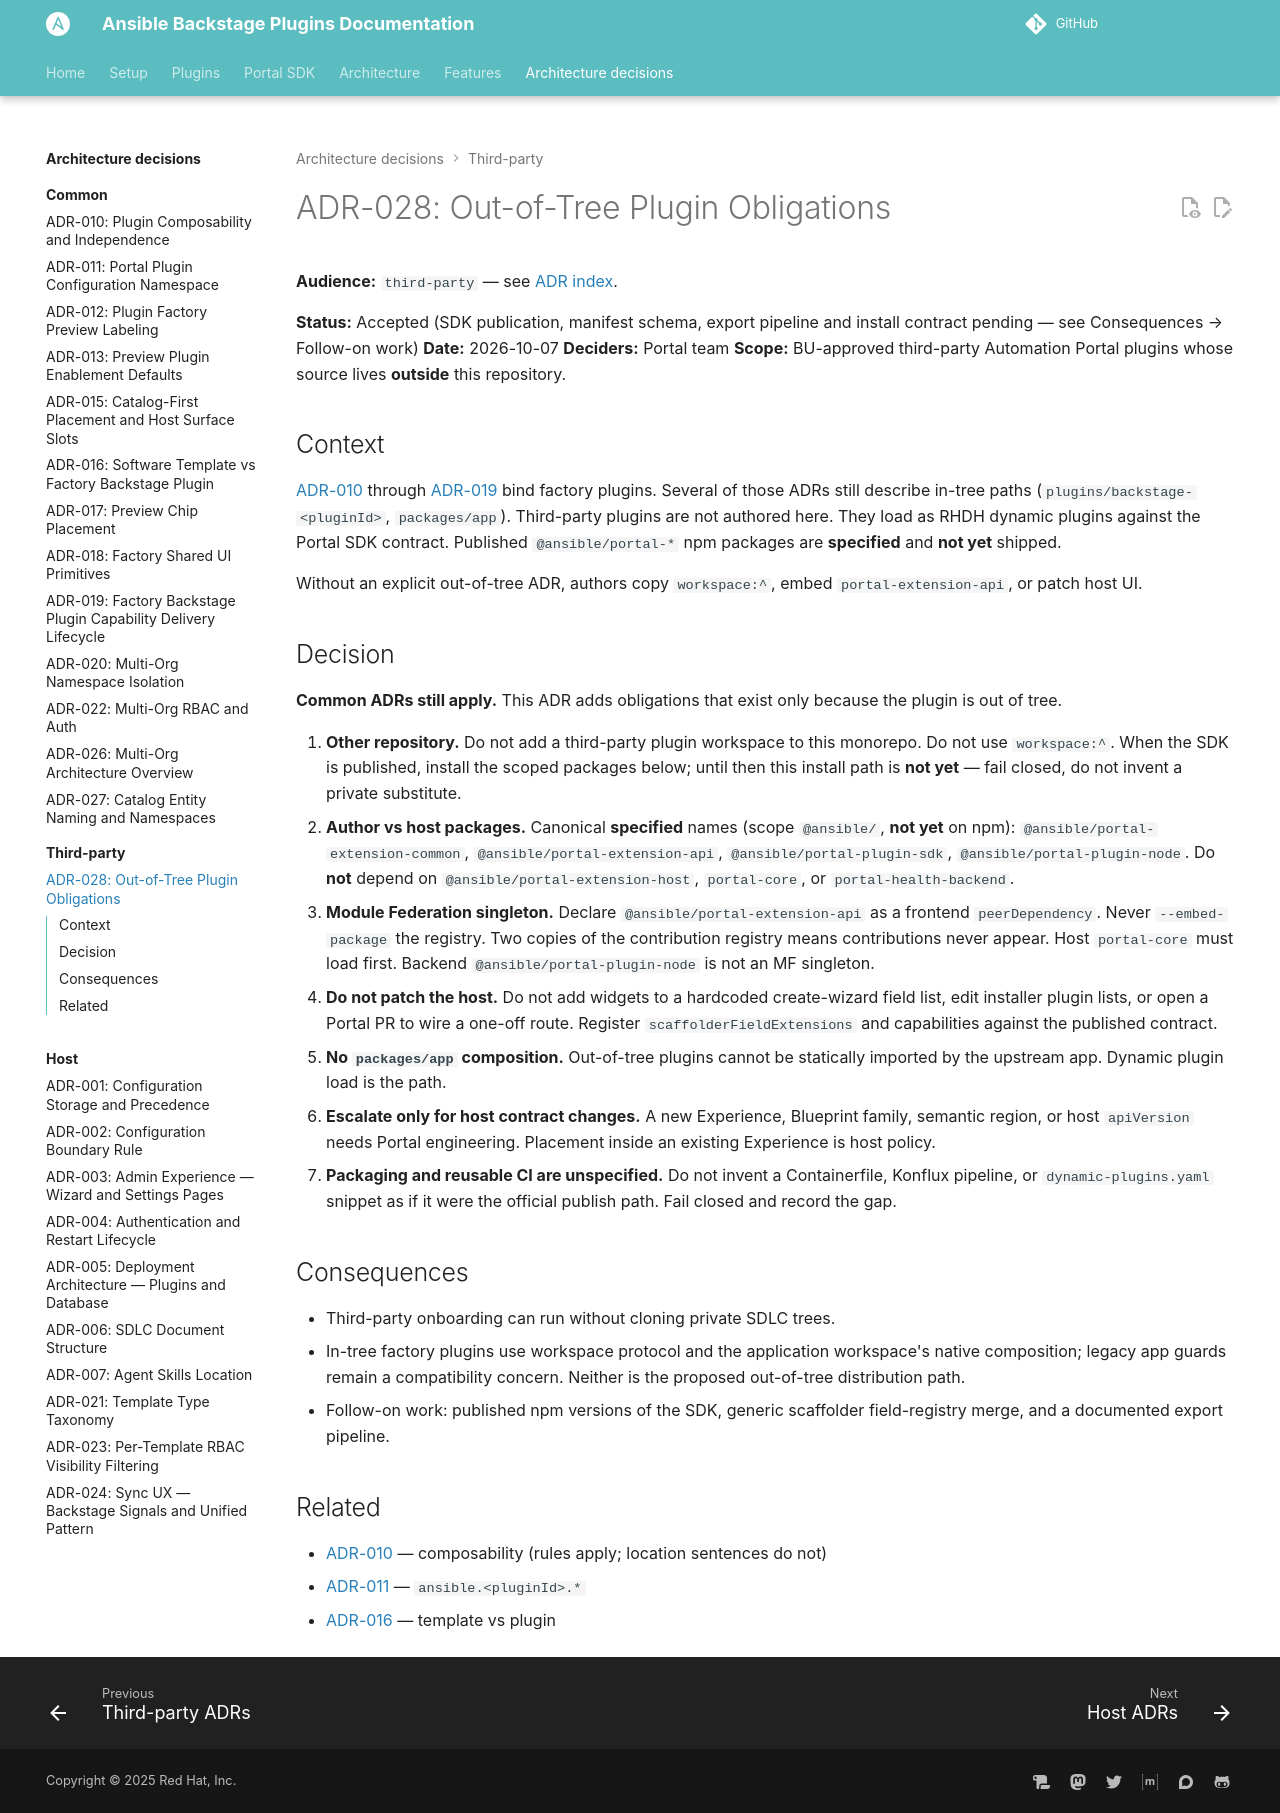

repository: ansible/ansible-backstage-plugins · page: adrs/third-party/028-out-of-tree-plugin-obligations/index.html · generator: mkdocs

# ADR-028: Out-of-Tree Plugin Obligations

**Audience:** `third-party` — see [ADR index](../index.md).

**Status:** Accepted (SDK publication, manifest schema, export pipeline and install contract pending — see Consequences → Follow-on work)
**Date:** 2026-10-07
**Deciders:** Portal team
**Scope:** BU-approved third-party Automation Portal plugins whose source lives **outside** this repository.

## Context

[ADR-010](../common/010-plugin-factory-composability.md) through [ADR-019](../common/019-plugin-factory-delivery-lifecycle.md) bind factory plugins. Several of those ADRs still describe in-tree paths (`plugins/backstage-<pluginId>`, `packages/app`). Third-party plugins are not authored here. They load as RHDH dynamic plugins against the Portal SDK contract. Published `@ansible/portal-*` npm packages are **specified** and **not yet** shipped.

Without an explicit out-of-tree ADR, authors copy `workspace:^`, embed `portal-extension-api`, or patch host UI.

## Decision

**Common ADRs still apply.** This ADR adds obligations that exist only because the plugin is out of tree.

1. **Other repository.** Do not add a third-party plugin workspace to this monorepo. Do not use `workspace:^`. When the SDK is published, install the scoped packages below; until then this install path is **not yet** — fail closed, do not invent a private substitute.
2. **Author vs host packages.** Canonical **specified** names (scope `@ansible/`, **not yet** on npm): `@ansible/portal-extension-common`, `@ansible/portal-extension-api`, `@ansible/portal-plugin-sdk`, `@ansible/portal-plugin-node`. Do **not** depend on `@ansible/portal-extension-host`, `portal-core`, or `portal-health-backend`.
3. **Module Federation singleton.** Declare `@ansible/portal-extension-api` as a frontend `peerDependency`. Never `--embed-package` the registry. Two copies of the contribution registry means contributions never appear. Host `portal-core` must load first. Backend `@ansible/portal-plugin-node` is not an MF singleton.
4. **Do not patch the host.** Do not add widgets to a hardcoded create-wizard field list, edit installer plugin lists, or open a Portal PR to wire a one-off route. Register `scaffolderFieldExtensions` and capabilities against the published contract.
5. **No `packages/app` composition.** Out-of-tree plugins cannot be statically imported by the upstream app. Dynamic plugin load is the path.
6. **Escalate only for host contract changes.** A new Experience, Blueprint family, semantic region, or host `apiVersion` needs Portal engineering. Placement inside an existing Experience is host policy.
7. **Packaging and reusable CI are unspecified.** Do not invent a Containerfile, Konflux pipeline, or `dynamic-plugins.yaml` snippet as if it were the official publish path. Fail closed and record the gap.

## Consequences

- Third-party onboarding can run without cloning private SDLC trees.
- In-tree factory plugins use workspace protocol and the application workspace's native composition; legacy app guards remain a compatibility concern. Neither is the proposed out-of-tree distribution path.
- Follow-on work: published npm versions of the SDK, generic scaffolder field-registry merge, and a documented export pipeline.

## Related

- [ADR-010](../common/010-plugin-factory-composability.md) — composability (rules apply; location sentences do not)
- [ADR-011](../common/011-plugin-factory-config-namespace.md) — `ansible.<pluginId>.*`
- [ADR-016](../common/016-plugin-factory-template-vs-plugin.md) — template vs plugin
